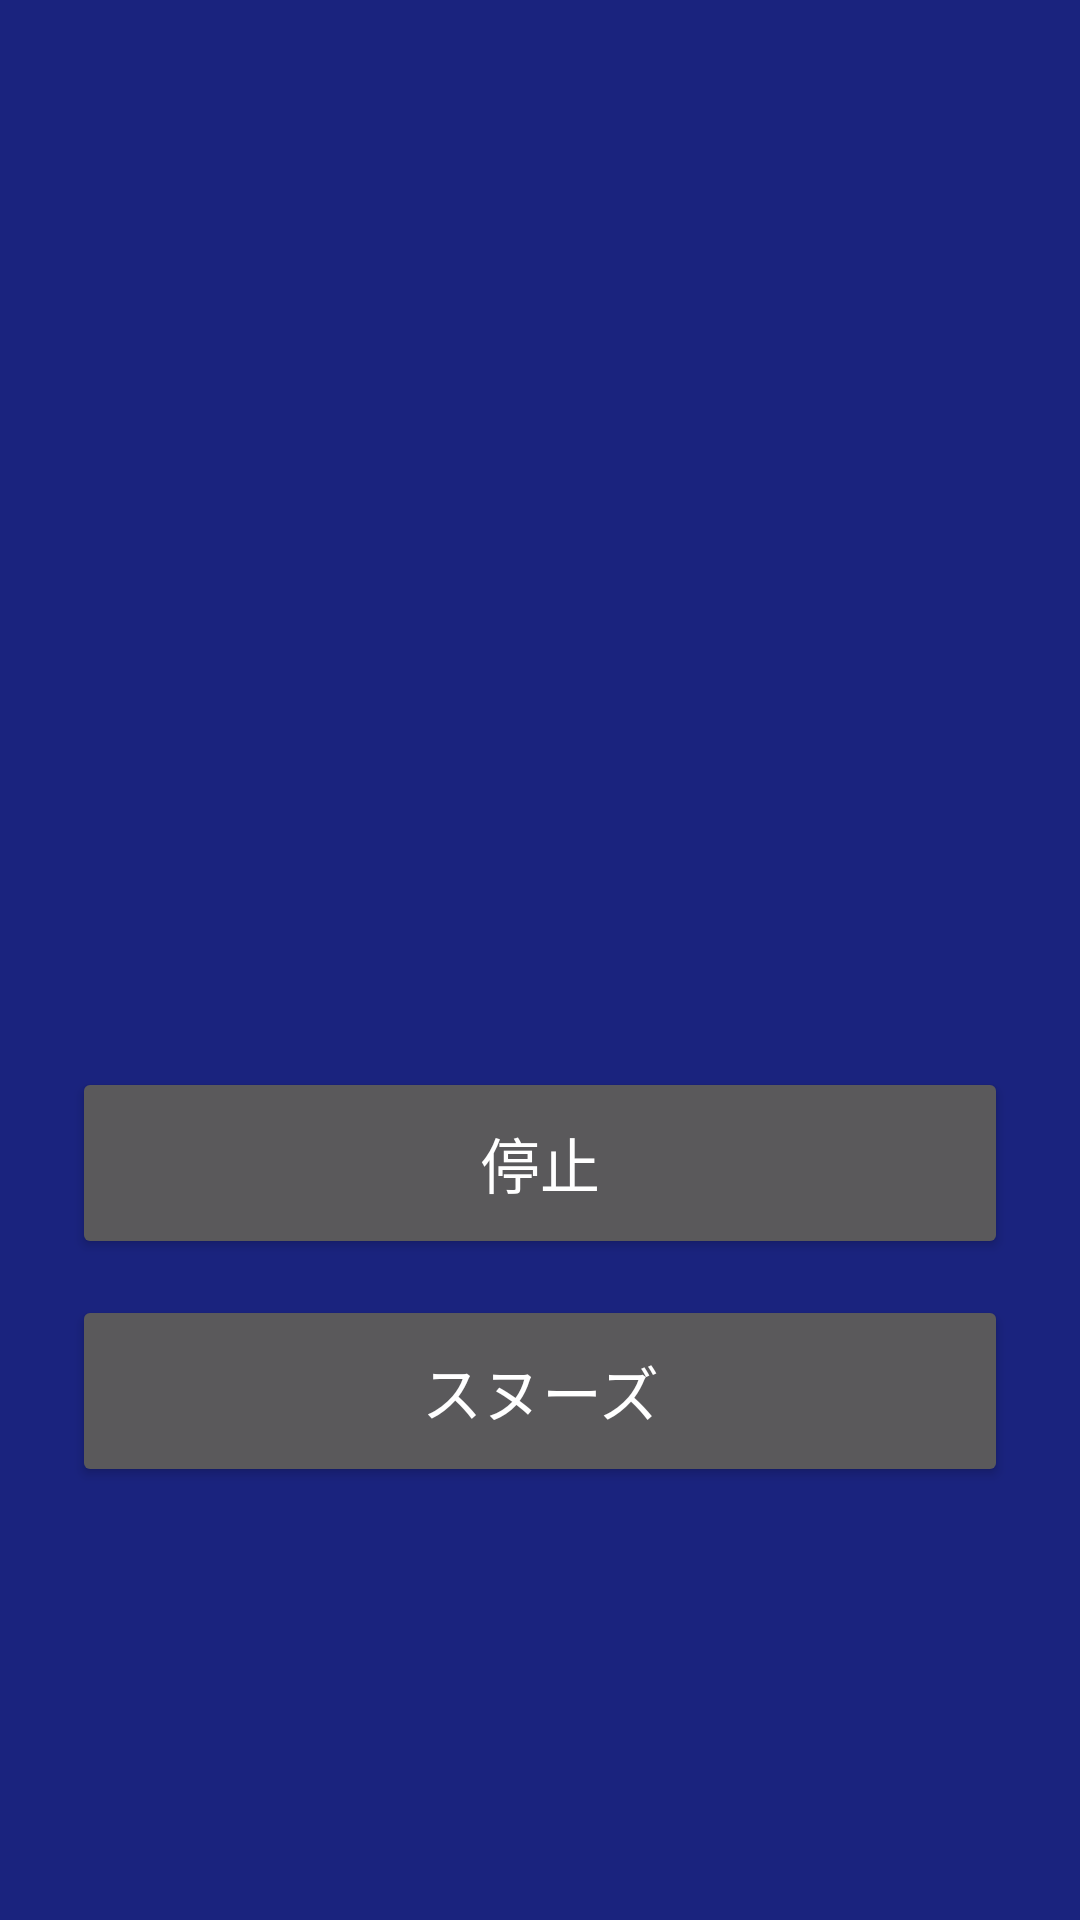

Android layout source for this screen:
<!-- AndroidManifest.xml: activity theme AlarmTheme -->
<!-- res/layout/activity_alarm.xml -->
<?xml version="1.0" encoding="utf-8"?>
<LinearLayout xmlns:android="http://schemas.android.com/apk/res/android"
    android:layout_width="match_parent"
    android:layout_height="match_parent"
    android:gravity="center"
    android:orientation="vertical"
    android:padding="24dp">

    <TextView
        android:id="@+id/alarmClock"
        android:layout_width="wrap_content"
        android:layout_height="wrap_content"
        android:textColor="#FFFFFFFF"
        android:textSize="64sp" />

    <TextView
        android:id="@+id/alarmTitle"
        android:layout_width="wrap_content"
        android:layout_height="wrap_content"
        android:layout_marginTop="16dp"
        android:gravity="center"
        android:textColor="#FFFFFFFF"
        android:textSize="24sp"
        android:textStyle="bold" />

    <TextView
        android:id="@+id/alarmDetail"
        android:layout_width="wrap_content"
        android:layout_height="wrap_content"
        android:layout_marginTop="8dp"
        android:gravity="center"
        android:textColor="#CCFFFFFF"
        android:textSize="16sp" />

    <Button
        android:id="@+id/btnStop"
        android:layout_width="match_parent"
        android:layout_height="64dp"
        android:layout_marginTop="48dp"
        android:text="@string/stop"
        android:textSize="20sp" />

    <Button
        android:id="@+id/btnSnooze"
        android:layout_width="match_parent"
        android:layout_height="64dp"
        android:layout_marginTop="12dp"
        android:text="@string/snooze"
        android:textSize="20sp" />
</LinearLayout>
<!-- resources referenced by this layout -->
<resources>
  <string name="snooze">スヌーズ</string>
  <string name="stop">停止</string>
  <style name="AlarmTheme" parent="android:Theme.Material.NoActionBar">
          <item name="android:windowBackground">@color/alarm_bg</item>
          <item name="android:colorAccent">@color/accent</item>
      </style>
  <color name="alarm_bg">#FF1A237E</color>
  <color name="accent">#FF3F51B5</color>
</resources>
